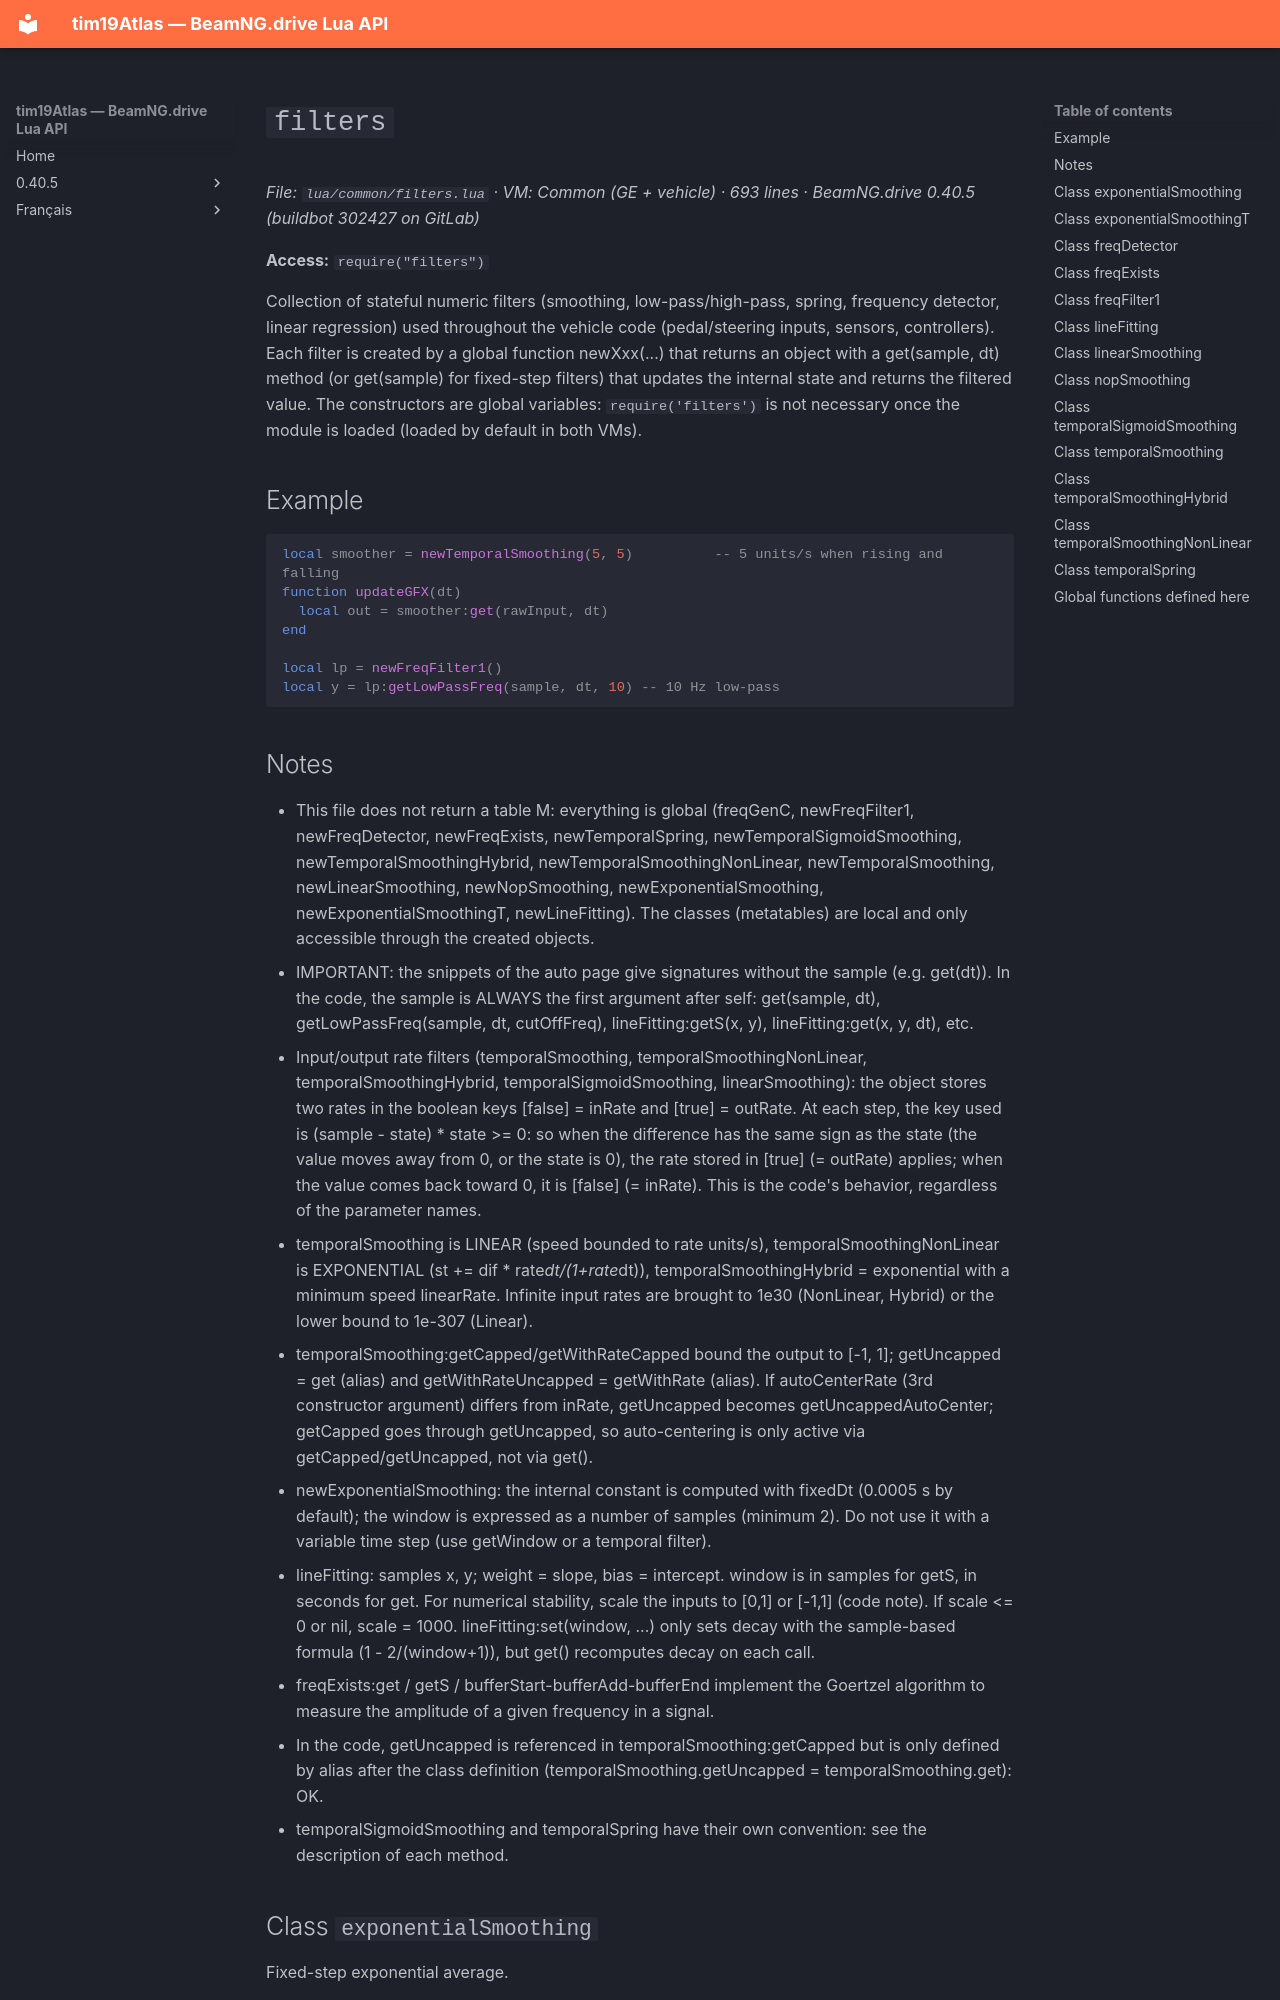

repository: Tim0219800/beamng-lua-atlas · page: 0.40.5/common/filters.html · generator: mkdocs

# `filters`

*File: `lua/common/filters.lua` · VM: Common (GE + vehicle) · 693 lines · BeamNG.drive 0.40.5 (buildbot 302427 on GitLab)*

**Access:** `require("filters")`

Collection of stateful numeric filters (smoothing, low-pass/high-pass, spring, frequency detector, linear regression) used throughout the vehicle code (pedal/steering inputs, sensors, controllers). Each filter is created by a global function newXxx(...) that returns an object with a get(sample, dt) method (or get(sample) for fixed-step filters) that updates the internal state and returns the filtered value. The constructors are global variables: `require('filters')` is not necessary once the module is loaded (loaded by default in both VMs).

## Example

```lua
local smoother = newTemporalSmoothing(5, 5)          -- 5 units/s when rising and falling
function updateGFX(dt)
  local out = smoother:get(rawInput, dt)
end

local lp = newFreqFilter1()
local y = lp:getLowPassFreq(sample, dt, 10) -- 10 Hz low-pass
```
